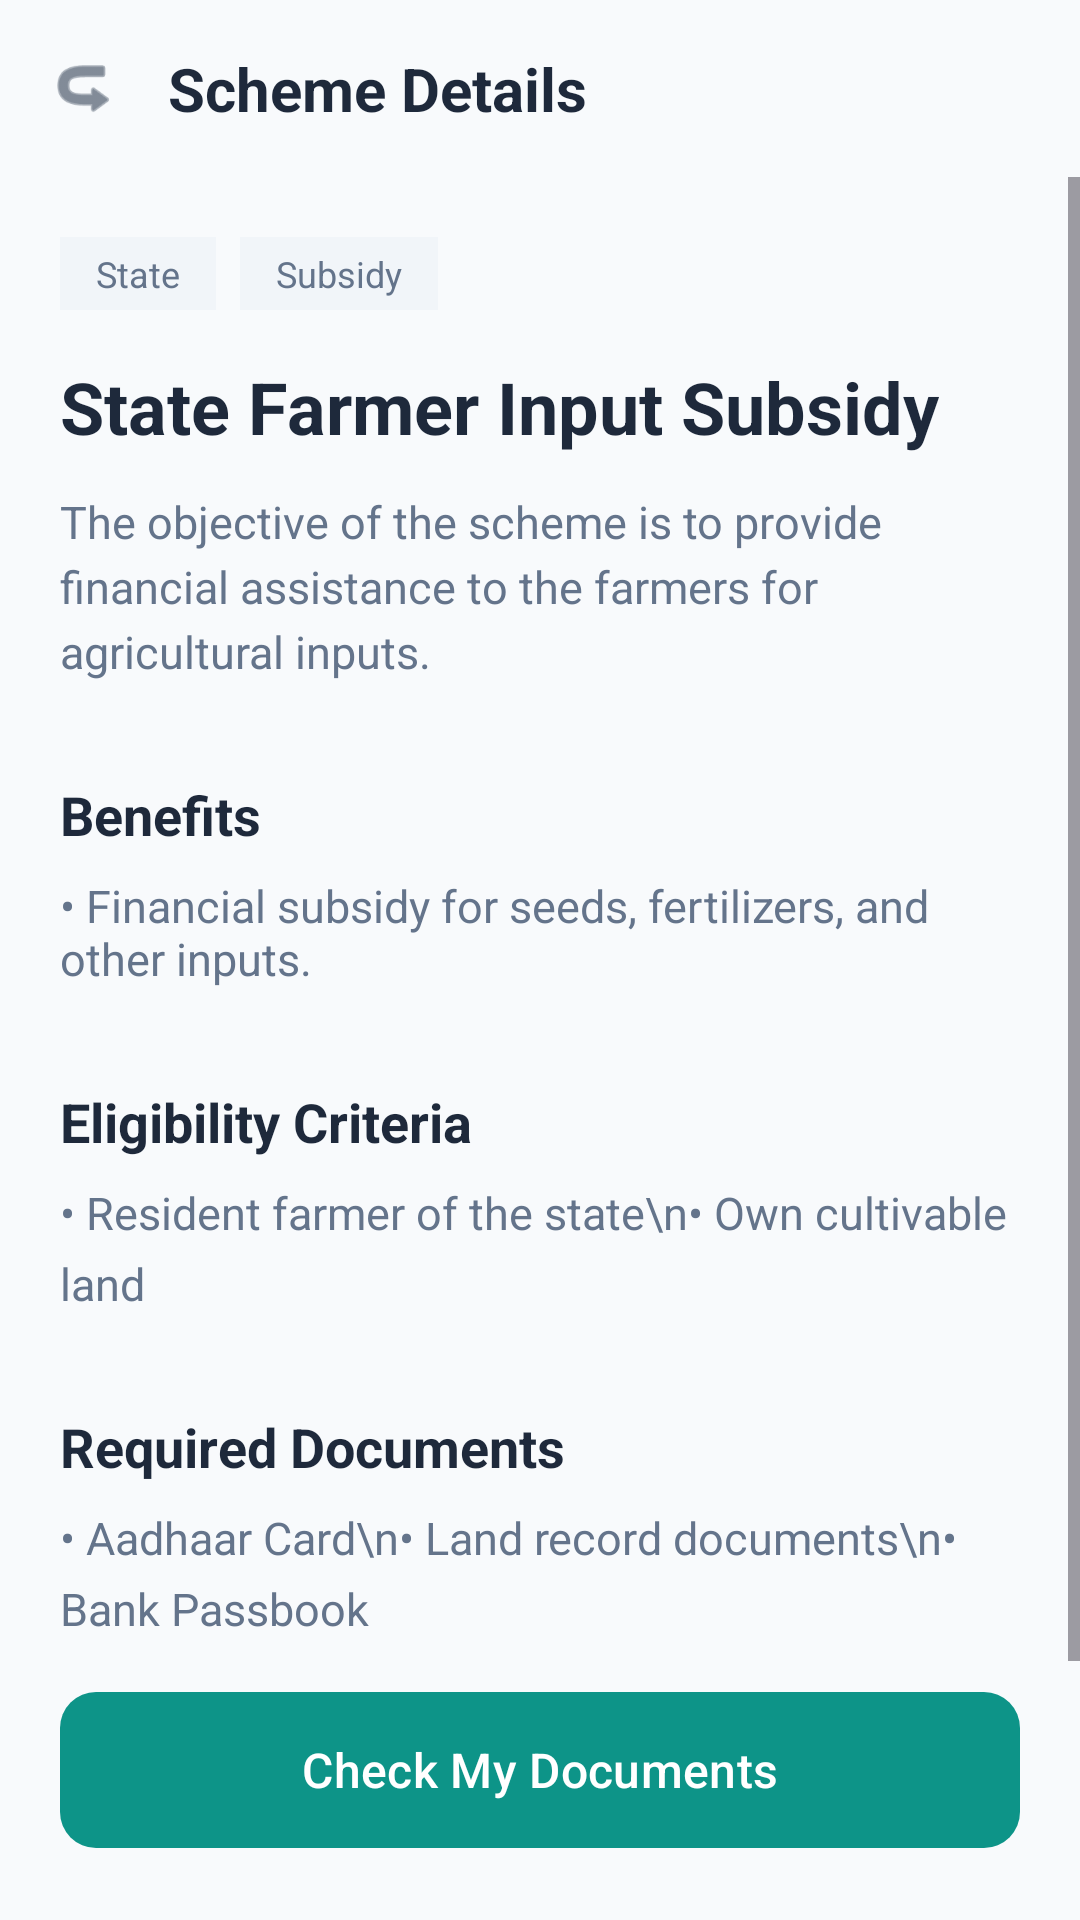

Android layout source for this screen:
<!-- AndroidManifest.xml: application theme Theme.Schememasters -->
<!-- res/layout/activity_farmer_input_details.xml -->
<?xml version="1.0" encoding="utf-8"?>
<androidx.constraintlayout.widget.ConstraintLayout xmlns:android="http://schemas.android.com/apk/res/android"
    xmlns:app="http://schemas.android.com/apk/res-auto"
    xmlns:tools="http://schemas.android.com/tools"
    android:layout_width="match_parent"
    android:layout_height="match_parent"
    android:background="#F8FAFC">

    <androidx.constraintlayout.widget.ConstraintLayout
        android:id="@+id/topBar"
        android:layout_width="match_parent"
        android:layout_height="wrap_content"
        android:padding="16dp"
        app:layout_constraintTop_toTopOf="parent">

        <ImageView
            android:id="@+id/btnBack"
            android:layout_width="24dp"
            android:layout_height="24dp"
            android:src="@android:drawable/ic_menu_revert"
            android:rotation="180"
            app:tint="#334155"
            app:layout_constraintStart_toStartOf="parent"
            app:layout_constraintTop_toTopOf="parent"
            app:layout_constraintBottom_toBottomOf="parent" />

        <TextView
            android:layout_width="wrap_content"
            android:layout_height="wrap_content"
            android:text="Scheme Details"
            android:textColor="#1E293B"
            android:textSize="20sp"
            android:textStyle="bold"
            app:layout_constraintStart_toEndOf="@id/btnBack"
            android:layout_marginStart="16dp"
            app:layout_constraintTop_toTopOf="parent"
            app:layout_constraintBottom_toBottomOf="parent" />

    </androidx.constraintlayout.widget.ConstraintLayout>

    <ScrollView
        android:layout_width="match_parent"
        android:layout_height="0dp"
        app:layout_constraintTop_toBottomOf="@id/topBar"
        app:layout_constraintBottom_toTopOf="@id/btnCheckDocs">

        <LinearLayout
            android:layout_width="match_parent"
            android:layout_height="wrap_content"
            android:orientation="vertical"
            android:padding="20dp">

            <LinearLayout
                android:layout_width="match_parent"
                android:layout_height="wrap_content"
                android:orientation="horizontal">
                <TextView
                    android:layout_width="wrap_content"
                    android:layout_height="wrap_content"
                    android:background="#F1F5F9"
                    android:paddingHorizontal="12dp"
                    android:paddingVertical="4dp"
                    android:text="State"
                    android:textColor="#64748B"
                    android:textSize="12sp" />
                <TextView
                    android:layout_width="wrap_content"
                    android:layout_height="wrap_content"
                    android:layout_marginStart="8dp"
                    android:background="#F1F5F9"
                    android:paddingHorizontal="12dp"
                    android:paddingVertical="4dp"
                    android:text="Subsidy"
                    android:textColor="#64748B"
                    android:textSize="12sp" />
            </LinearLayout>

            <TextView
                android:layout_width="wrap_content"
                android:layout_height="wrap_content"
                android:layout_marginTop="16dp"
                android:text="State Farmer Input Subsidy"
                android:textColor="#1E293B"
                android:textSize="24sp"
                android:textStyle="bold" />

            <TextView
                android:layout_width="match_parent"
                android:layout_height="wrap_content"
                android:layout_marginTop="12dp"
                android:text="The objective of the scheme is to provide financial assistance to the farmers for agricultural inputs."
                android:textColor="#64748B"
                android:textSize="15sp"
                android:lineSpacingExtra="4dp" />

            <TextView
                android:layout_width="wrap_content"
                android:layout_height="wrap_content"
                android:layout_marginTop="32dp"
                android:text="Benefits"
                android:textColor="#1E293B"
                android:textSize="18sp"
                android:textStyle="bold" />

            <TextView
                android:layout_width="match_parent"
                android:layout_height="wrap_content"
                android:layout_marginTop="8dp"
                android:text="• Financial subsidy for seeds, fertilizers, and other inputs."
                android:textColor="#64748B"
                android:textSize="15sp" />

            <TextView
                android:layout_width="wrap_content"
                android:layout_height="wrap_content"
                android:layout_marginTop="32dp"
                android:text="Eligibility Criteria"
                android:textColor="#1E293B"
                android:textSize="18sp"
                android:textStyle="bold" />

            <TextView
                android:layout_width="match_parent"
                android:layout_height="wrap_content"
                android:layout_marginTop="8dp"
                android:text="• Resident farmer of the state\n• Own cultivable land"
                android:textColor="#64748B"
                android:textSize="15sp"
                android:lineSpacingExtra="6dp" />

            <TextView
                android:layout_width="wrap_content"
                android:layout_height="wrap_content"
                android:layout_marginTop="32dp"
                android:text="Required Documents"
                android:textColor="#1E293B"
                android:textSize="18sp"
                android:textStyle="bold" />

            <TextView
                android:layout_width="match_parent"
                android:layout_height="wrap_content"
                android:layout_marginTop="8dp"
                android:text="• Aadhaar Card\n• Land record documents\n• Bank Passbook"
                android:textColor="#64748B"
                android:textSize="15sp"
                android:lineSpacingExtra="6dp" />

        </LinearLayout>
    </ScrollView>

    <com.google.android.material.button.MaterialButton
        android:id="@+id/btnCheckDocs"
        android:layout_width="match_parent"
        android:layout_height="60dp"
        android:layout_margin="20dp"
        android:text="Check My Documents"
        android:textAllCaps="false"
        android:textSize="16sp"
        app:backgroundTint="#0D9488"
        app:cornerRadius="12dp"
        app:layout_constraintBottom_toBottomOf="parent" />

</androidx.constraintlayout.widget.ConstraintLayout>
<!-- resources referenced by this layout -->
<resources>
  <style name="Theme.Schememasters" parent="Base.Theme.Schememasters" />
  <style name="Base.Theme.Schememasters" parent="Theme.Material3.DayNight.NoActionBar">
          
          
      </style>
</resources>
